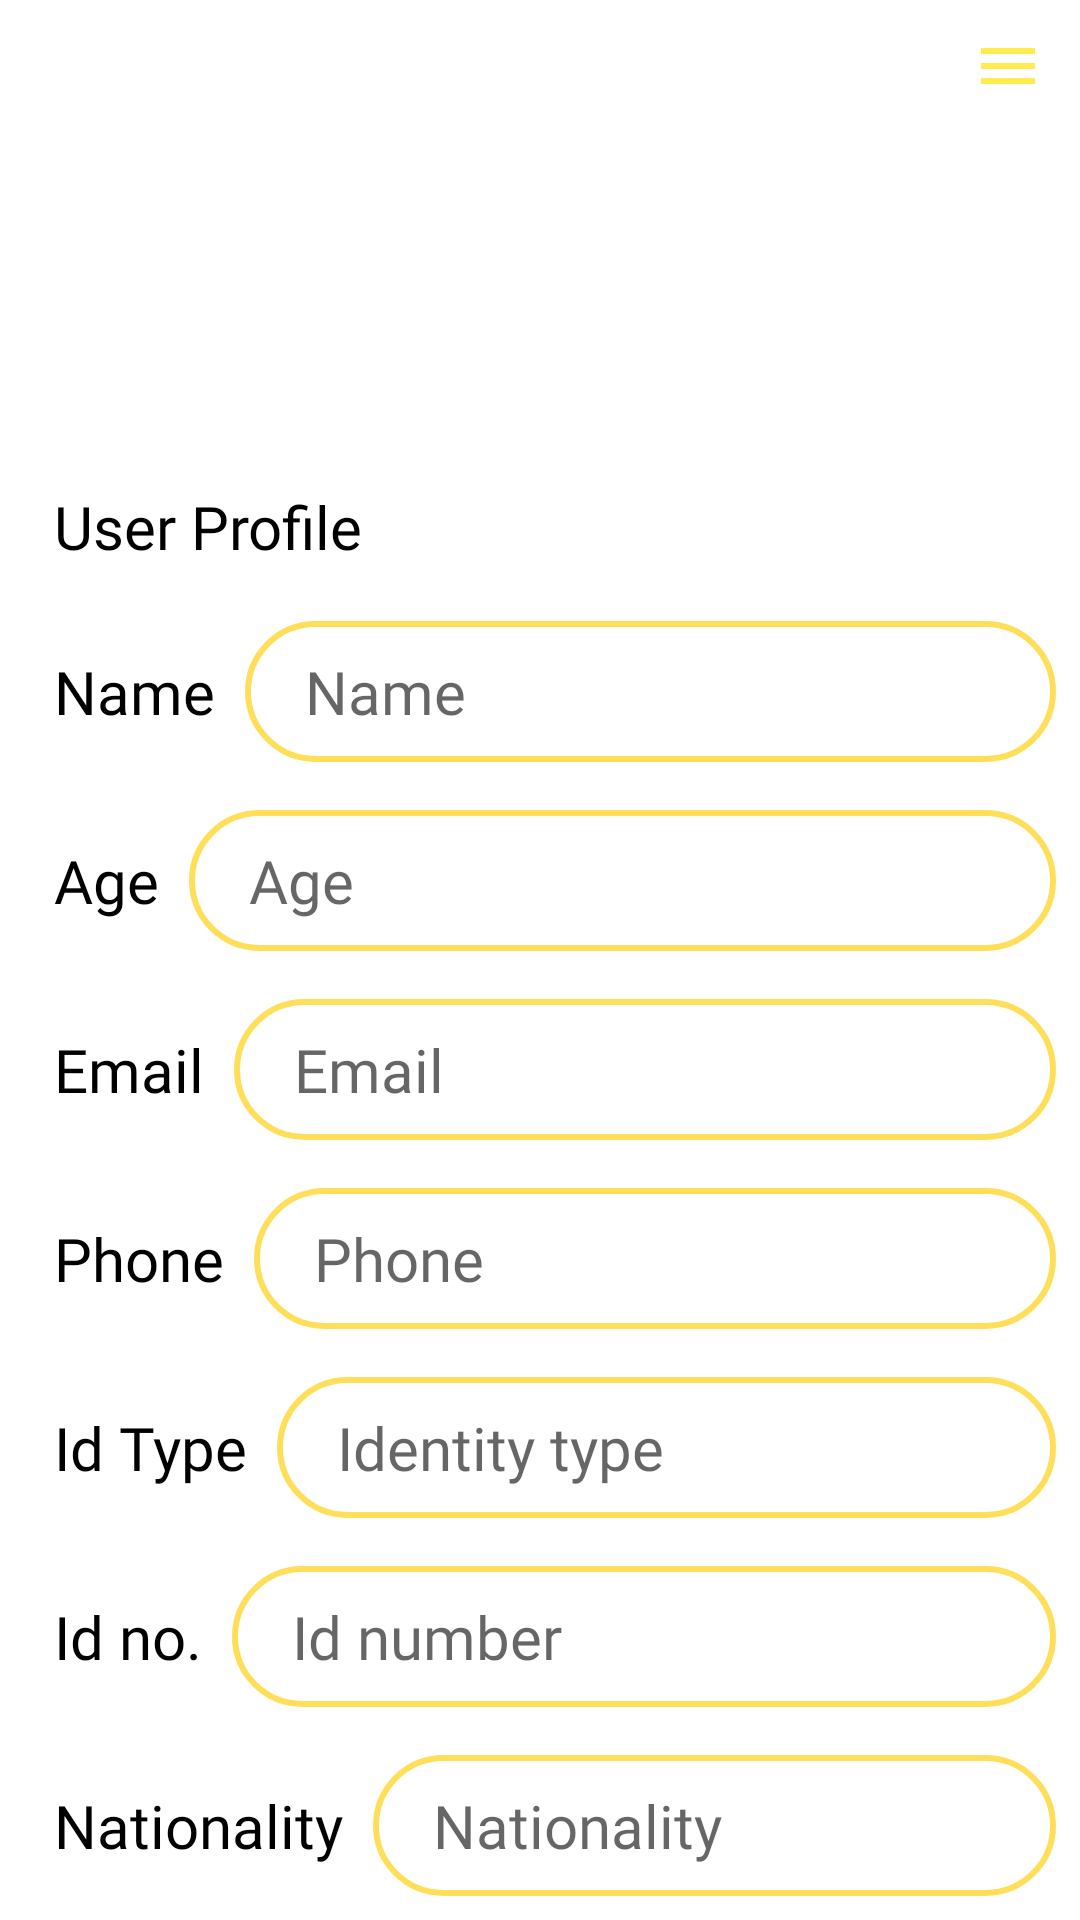

Layout XML and referenced resources for this Android screen:
<!-- AndroidManifest.xml: application theme Theme.Tripity -->
<!-- res/layout/fragment_profile.xml -->
<?xml version="1.0" encoding="utf-8"?>
<androidx.constraintlayout.widget.ConstraintLayout xmlns:android="http://schemas.android.com/apk/res/android"
    xmlns:app="http://schemas.android.com/apk/res-auto"
    android:layout_width="match_parent"
    android:layout_height="match_parent"
    >



    <ImageButton
        android:id="@+id/refresh"
        android:layout_width="wrap_content"
        android:layout_height="wrap_content"
        android:backgroundTint="#00000000"
        android:src="@drawable/baseline_hamburger_24"
        app:layout_constraintEnd_toEndOf="parent"
        app:layout_constraintTop_toTopOf="parent" />

    <androidx.appcompat.widget.LinearLayoutCompat
        android:layout_width="match_parent"
        android:layout_height="wrap_content"
        android:orientation="vertical"
        app:layout_constraintBottom_toBottomOf="parent"
        app:layout_constraintEnd_toEndOf="parent"
        app:layout_constraintStart_toStartOf="parent">

        <TextView
            android:layout_width="wrap_content"
            android:layout_height="wrap_content"
            android:text="User Profile"
            android:fontFamily="@font/montserrat_semibold"
            android:layout_marginLeft="18dp"
            android:layout_marginBottom="10dp"
            android:textColor="@color/black"
            android:textSize="20dp"/>

        <LinearLayout
            android:layout_width="match_parent"
            android:layout_height="wrap_content"
            android:orientation="horizontal"
            android:padding="8dp">

            <TextView
                android:layout_width="wrap_content"
                android:layout_height="match_parent"
                android:layout_margin="10dp"
                android:fontFamily="@font/montserrat_regular"
                android:text="Name"
                android:textColor="@color/black"
                android:textSize="20dp" />

            <TextView
                android:id="@+id/profile_name"
                android:layout_width="match_parent"
                android:layout_height="wrap_content"
                android:background="@drawable/shape"
                android:fontFamily="@font/montserrat_regular"
                android:hint="Name"
                android:paddingLeft="20dp"
                android:paddingTop="10dp"
                android:paddingBottom="10dp"
                android:textSize="20dp" />
        </LinearLayout>

        <LinearLayout
            android:layout_width="match_parent"
            android:layout_height="wrap_content"
            android:orientation="horizontal"
            android:padding="8dp">

            <TextView
                android:layout_width="wrap_content"
                android:layout_height="match_parent"
                android:layout_margin="10dp"
                android:fontFamily="@font/montserrat_regular"
                android:text="Age"
                android:textColor="@color/black"
                android:textSize="20dp" />

            <TextView
                android:id="@+id/profile_age"
                android:layout_width="match_parent"
                android:layout_height="wrap_content"
                android:background="@drawable/shape"
                android:fontFamily="@font/montserrat_regular"
                android:hint="Age"
                android:paddingLeft="20dp"
                android:paddingTop="10dp"
                android:paddingBottom="10dp"
                android:textSize="20dp" />
        </LinearLayout>

        <LinearLayout
            android:layout_width="match_parent"
            android:layout_height="wrap_content"
            android:orientation="horizontal"
            android:padding="8dp">

            <TextView
                android:layout_width="wrap_content"
                android:layout_height="match_parent"
                android:layout_margin="10dp"
                android:fontFamily="@font/montserrat_regular"
                android:text="Email"
                android:textColor="@color/black"
                android:textSize="20dp" />

            <TextView
                android:id="@+id/profile_email"
                android:layout_width="match_parent"
                android:layout_height="wrap_content"
                android:background="@drawable/shape"
                android:hint="Email"
                android:fontFamily="@font/montserrat_regular"
                android:paddingTop="10dp"
                android:paddingLeft="20dp"
                android:paddingBottom="10dp"
                android:textSize="20dp" />
        </LinearLayout>

        <LinearLayout
            android:layout_width="match_parent"
            android:layout_height="wrap_content"
            android:orientation="horizontal"
            android:padding="8dp">

            <TextView
                android:layout_width="wrap_content"
                android:layout_height="match_parent"
                android:layout_margin="10dp"
                android:fontFamily="@font/montserrat_regular"
                android:text="Phone"
                android:textColor="@color/black"
                android:textSize="20dp" />

            <TextView
                android:id="@+id/profile_phone"
                android:layout_width="match_parent"
                android:layout_height="wrap_content"
                android:background="@drawable/shape"
                android:hint="Phone"
                android:paddingTop="10dp"
                android:paddingLeft="20dp"
                android:fontFamily="@font/montserrat_regular"
                android:paddingBottom="10dp"
                android:textSize="20dp" />
        </LinearLayout>

        <LinearLayout
            android:layout_width="match_parent"
            android:layout_height="wrap_content"
            android:orientation="horizontal"
            android:padding="8dp">

            <TextView
                android:layout_width="wrap_content"
                android:layout_height="match_parent"
                android:layout_margin="10dp"
                android:fontFamily="@font/montserrat_regular"
                android:text="Id Type"
                android:textColor="@color/black"
                android:textSize="20dp" />

            <TextView
                android:id="@+id/profile_idtype"
                android:layout_width="match_parent"
                android:layout_height="wrap_content"
                android:background="@drawable/shape"
                android:hint="Identity type"
                android:paddingTop="10dp"
                android:fontFamily="@font/montserrat_regular"
                android:paddingLeft="20dp"
                android:paddingBottom="10dp"
                android:textSize="20dp" />
        </LinearLayout>

        <LinearLayout
            android:layout_width="match_parent"
            android:layout_height="wrap_content"
            android:orientation="horizontal"
            android:padding="8dp">

            <TextView
                android:layout_width="wrap_content"
                android:layout_height="match_parent"
                android:layout_margin="10dp"
                android:fontFamily="@font/montserrat_regular"
                android:text="Id no."
                android:textColor="@color/black"
                android:textSize="20dp" />

            <TextView
                android:id="@+id/profile_idnum"
                android:layout_width="match_parent"
                android:layout_height="wrap_content"
                android:background="@drawable/shape"
                android:hint="Id number"
                android:paddingTop="10dp"
                android:fontFamily="@font/montserrat_regular"
                android:paddingLeft="20dp"
                android:paddingBottom="10dp"
                android:textSize="20dp" />
        </LinearLayout>

        <LinearLayout
            android:layout_width="match_parent"
            android:layout_height="wrap_content"
            android:orientation="horizontal"
            android:padding="8dp">

            <TextView
                android:layout_width="wrap_content"
                android:layout_height="match_parent"
                android:layout_margin="10dp"
                android:fontFamily="@font/montserrat_regular"
                android:text="Nationality"
                android:textColor="@color/black"
                android:textSize="20dp" />

            <TextView
                android:id="@+id/profile_nationality"
                android:layout_width="match_parent"
                android:layout_height="wrap_content"
                android:background="@drawable/shape"
                android:hint="Nationality"
                android:paddingTop="10dp"
                android:paddingLeft="20dp"
                android:fontFamily="@font/montserrat_regular"
                android:paddingBottom="10dp"
                android:textSize="20dp" />
        </LinearLayout>

    </androidx.appcompat.widget.LinearLayoutCompat>



</androidx.constraintlayout.widget.ConstraintLayout>
<!-- resources referenced by this layout -->
<resources>
  <color name="black">#FF000000</color>
  <!-- drawable baseline_hamburger_24 (drawable) -->
  <vector android:alpha="0.9" android:height="24dp" android:tint="#FFEB3B"
      android:viewportHeight="24" android:viewportWidth="24"
      android:width="24dp" xmlns:android="http://schemas.android.com/apk/res/android">
      <path android:fillColor="@android:color/white" android:pathData="M3,18h18v-2L3,16v2zM3,13h18v-2L3,11v2zM3,6v2h18L21,6L3,6z"/>
  </vector>
  <!-- drawable shape (drawable) -->
  <?xml version="1.0" encoding="utf-8"?>
  <shape xmlns:android="http://schemas.android.com/apk/res/android">
  
  <stroke android:width="2dp"
      android:color="@color/main"
      />
      <corners android:radius="30dp"/>
  </shape>
  <style name="Theme.Tripity" parent="Theme.MaterialComponents.DayNight.NoActionBar">
          
          <item name="colorPrimary">@color/main</item>
          <item name="colorPrimaryVariant">@color/main_darker</item>
          <item name="colorOnPrimary">@color/black</item>
          
          <item name="colorSecondary">@color/main</item>
          <item name="colorSecondaryVariant">@color/main_darker</item>
          <item name="colorOnSecondary">@color/black</item>
          
          <item name="android:statusBarColor">?attr/colorPrimaryVariant</item>
          
      </style>
  <color name="main">#FFDF59</color>
  <color name="main_darker">#F2EAB5</color>
</resources>
